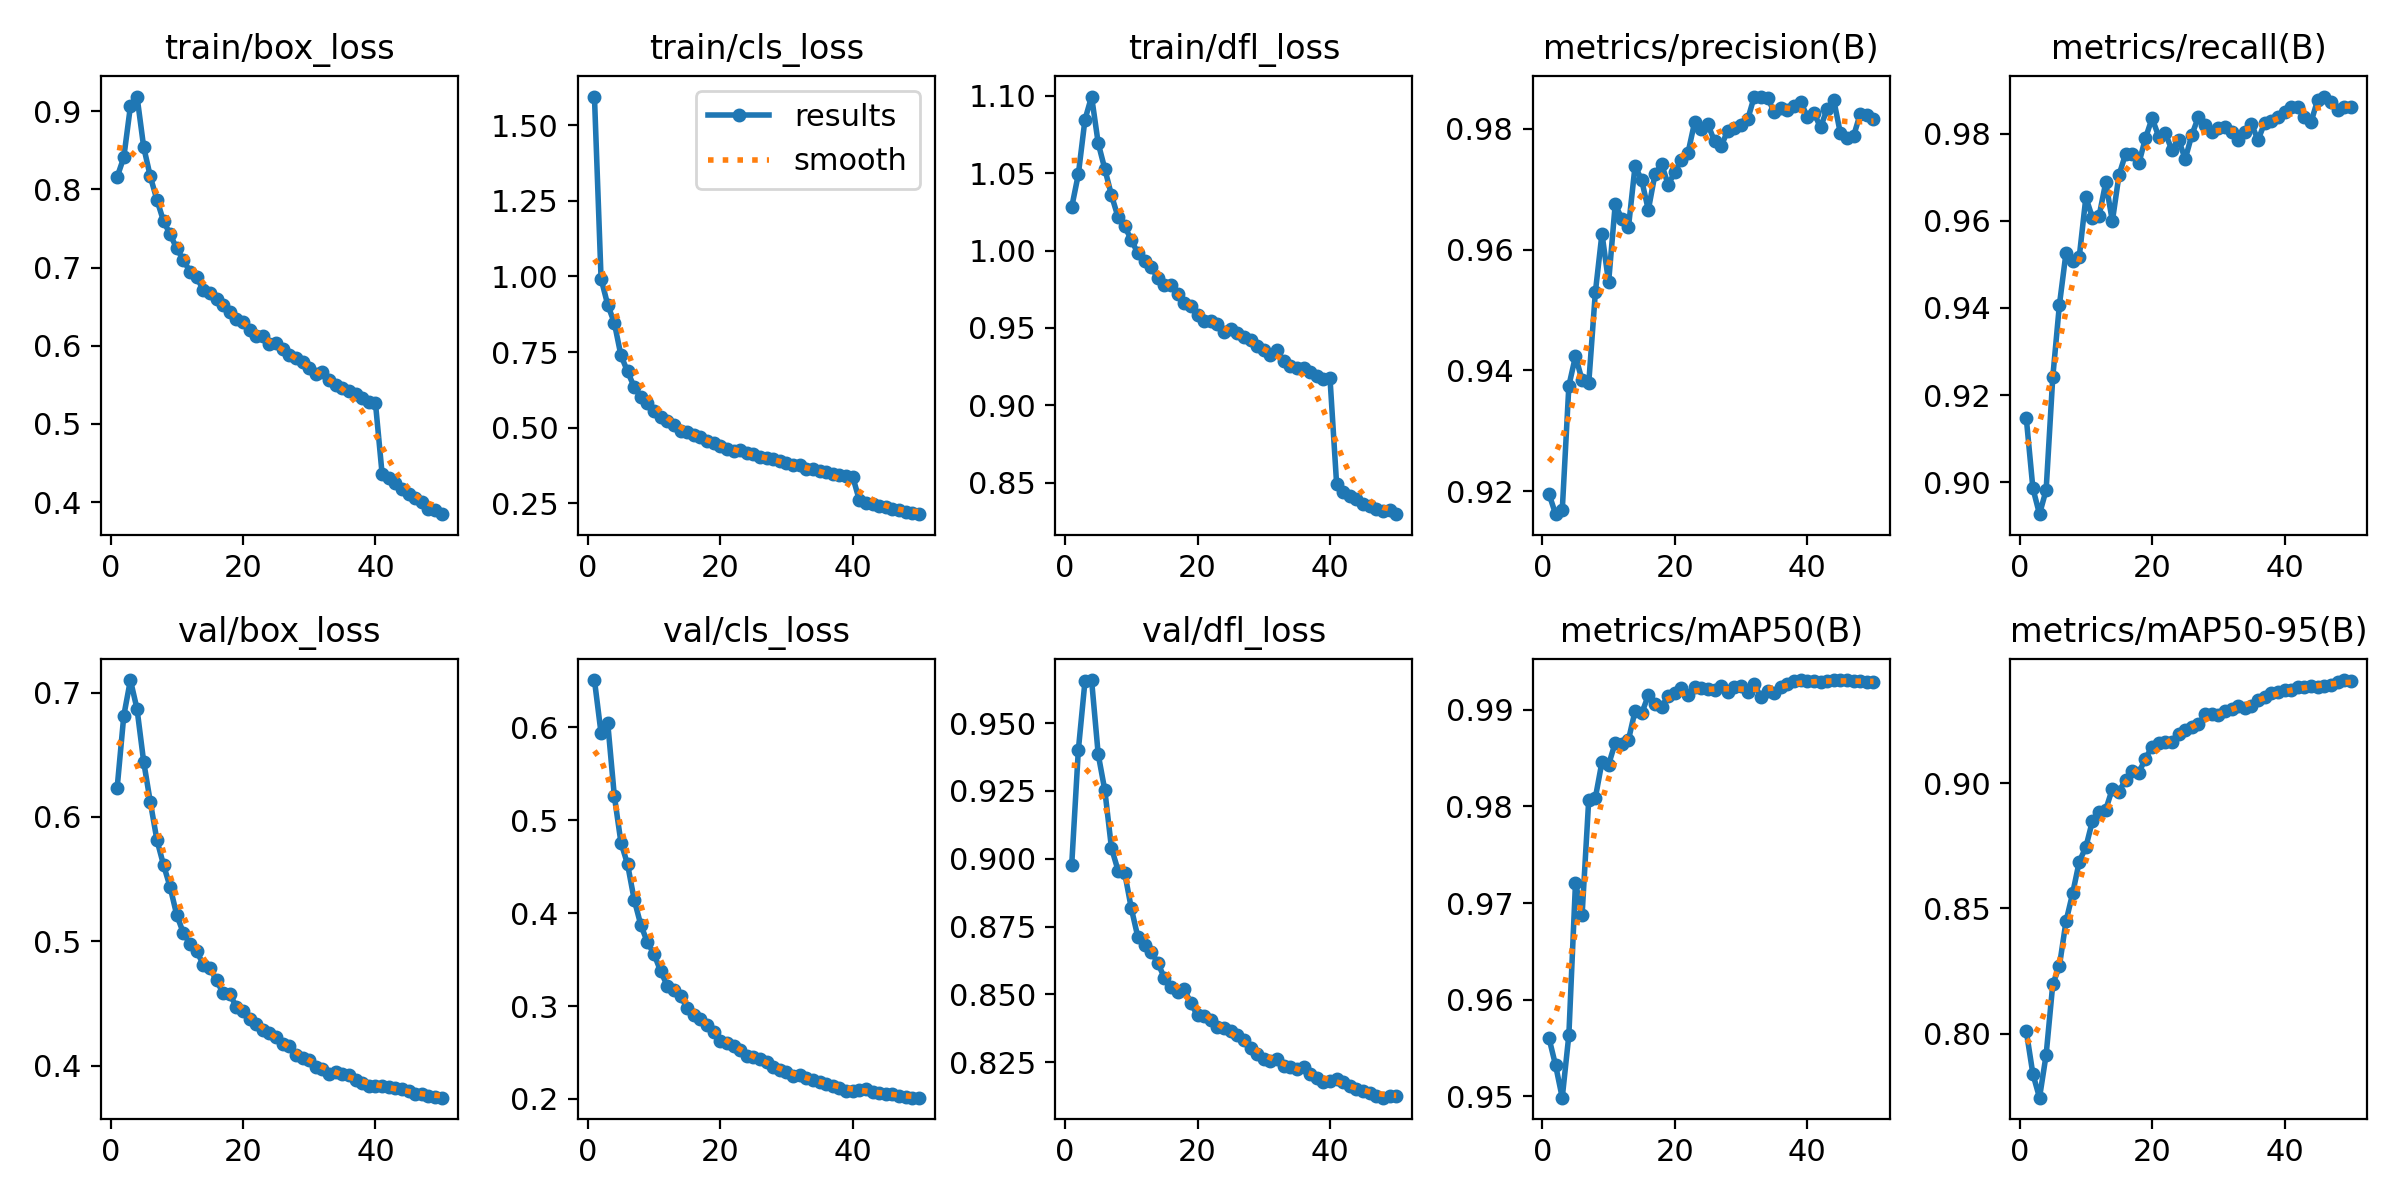

Source data for this figure (header and first rows):
epoch, time, train/box_loss, train/cls_loss, train/dfl_loss, metrics/precision(B), metrics/recall(B), metrics/mAP50(B), metrics/mAP50-95(B), val/box_loss, val/cls_loss, val/dfl_loss, lr/pg0, lr/pg1, lr/pg2, lr/pg3, lr/pg4, lr/pg5, lr/pg6, lr/pg7
1, 983.9, 0.8159, 1.595, 1.028, 0.9195, 0.9148, 0.956, 0.801, 0.6235, 0.651, 0.8978, 0.009997, 0.003332, 0.009997, 0.003332, 0.009997, 0.003332, 0.009997, 0.003332
2, 1821, 0.841, 0.9925, 1.049, 0.9162, 0.8986, 0.9532, 0.7838, 0.6814, 0.5936, 0.9401, 0.0196, 0.006534, 0.0196, 0.006534, 0.0196, 0.006534, 0.0196, 0.006534
3, 2634, 0.9063, 0.9065, 1.085, 0.9168, 0.8927, 0.9498, 0.7744, 0.7101, 0.6052, 0.9654, 0.02881, 0.009603, 0.02881, 0.009603, 0.02881, 0.009603, 0.02881, 0.009603
4, 3433, 0.9187, 0.8467, 1.1, 0.9374, 0.8983, 0.9563, 0.7915, 0.6868, 0.5263, 0.9659, 0.02822, 0.009406, 0.02822, 0.009406, 0.02822, 0.009406, 0.02822, 0.009406
5, 4217, 0.8542, 0.7389, 1.069, 0.9423, 0.9241, 0.9721, 0.8196, 0.6445, 0.476, 0.9385, 0.02762, 0.009208, 0.02762, 0.009208, 0.02762, 0.009208, 0.02762, 0.009208
6, 4972, 0.8166, 0.6856, 1.053, 0.9384, 0.9407, 0.9688, 0.8269, 0.6122, 0.4527, 0.9252, 0.02703, 0.00901, 0.02703, 0.00901, 0.02703, 0.00901, 0.02703, 0.00901
7, 5754, 0.7867, 0.6345, 1.036, 0.9378, 0.9527, 0.9807, 0.8448, 0.5815, 0.4145, 0.904, 0.02644, 0.008812, 0.02644, 0.008812, 0.02644, 0.008812, 0.02644, 0.008812
8, 6623, 0.7595, 0.6003, 1.022, 0.9529, 0.9508, 0.9809, 0.856, 0.5614, 0.3873, 0.8957, 0.02584, 0.008614, 0.02584, 0.008614, 0.02584, 0.008614, 0.02584, 0.008614
9, 7436, 0.7424, 0.5816, 1.016, 0.9626, 0.9517, 0.9846, 0.8687, 0.5436, 0.3686, 0.8947, 0.02525, 0.008416, 0.02525, 0.008416, 0.02525, 0.008416, 0.02525, 0.008416
10, 8539, 0.7244, 0.5561, 1.007, 0.9546, 0.9654, 0.9843, 0.8745, 0.5211, 0.3559, 0.8817, 0.02465, 0.008218, 0.02465, 0.008218, 0.02465, 0.008218, 0.02465, 0.008218
11, 9491, 0.7095, 0.5355, 0.9981, 0.9675, 0.9607, 0.9866, 0.8851, 0.5066, 0.3374, 0.871, 0.02406, 0.00802, 0.02406, 0.00802, 0.02406, 0.00802, 0.02406, 0.00802
12, 10243, 0.6948, 0.5219, 0.9932, 0.9651, 0.9611, 0.9864, 0.8885, 0.4978, 0.3218, 0.8683, 0.02347, 0.007822, 0.02347, 0.007822, 0.02347, 0.007822, 0.02347, 0.007822
13, 11009, 0.6885, 0.5087, 0.9891, 0.9637, 0.9688, 0.9869, 0.8895, 0.4924, 0.3167, 0.8658, 0.02287, 0.007624, 0.02287, 0.007624, 0.02287, 0.007624, 0.02287, 0.007624
14, 11796, 0.6707, 0.4897, 0.9822, 0.9739, 0.9599, 0.9899, 0.8978, 0.4811, 0.3105, 0.8615, 0.02228, 0.007426, 0.02228, 0.007426, 0.02228, 0.007426, 0.02228, 0.007426
15, 12508, 0.6676, 0.4861, 0.9778, 0.9715, 0.9705, 0.9897, 0.8967, 0.4785, 0.2979, 0.8561, 0.02168, 0.007228, 0.02168, 0.007228, 0.02168, 0.007228, 0.02168, 0.007228
16, 13209, 0.6593, 0.4761, 0.9778, 0.9666, 0.9753, 0.9915, 0.9014, 0.4685, 0.2906, 0.8527, 0.02109, 0.00703, 0.02109, 0.00703, 0.02109, 0.00703, 0.02109, 0.00703
17, 13948, 0.6521, 0.4682, 0.9716, 0.9724, 0.9754, 0.9906, 0.9051, 0.4583, 0.2863, 0.851, 0.0205, 0.006832, 0.0205, 0.006832, 0.0205, 0.006832, 0.0205, 0.006832
18, 14860, 0.6427, 0.457, 0.9659, 0.9741, 0.9732, 0.9903, 0.9043, 0.4574, 0.2799, 0.8519, 0.0199, 0.006634, 0.0199, 0.006634, 0.0199, 0.006634, 0.0199, 0.006634
19, 15568, 0.6338, 0.4483, 0.9639, 0.9707, 0.979, 0.9915, 0.9099, 0.4473, 0.2715, 0.8467, 0.01931, 0.006436, 0.01931, 0.006436, 0.01931, 0.006436, 0.01931, 0.006436
20, 16290, 0.6299, 0.4406, 0.9585, 0.9728, 0.9836, 0.9917, 0.9147, 0.4441, 0.2625, 0.8423, 0.01871, 0.006238, 0.01871, 0.006238, 0.01871, 0.006238, 0.01871, 0.006238
21, 17050, 0.6202, 0.4279, 0.9546, 0.9749, 0.9793, 0.9923, 0.9161, 0.4378, 0.2598, 0.8421, 0.01812, 0.00604, 0.01812, 0.00604, 0.01812, 0.00604, 0.01812, 0.00604
22, 17765, 0.6121, 0.4219, 0.9546, 0.976, 0.9801, 0.9916, 0.9166, 0.4334, 0.257, 0.8404, 0.01753, 0.005842, 0.01753, 0.005842, 0.01753, 0.005842, 0.01753, 0.005842
23, 18489, 0.6127, 0.4249, 0.9522, 0.9811, 0.9762, 0.9924, 0.9163, 0.4284, 0.2522, 0.838, 0.01693, 0.005644, 0.01693, 0.005644, 0.01693, 0.005644, 0.01693, 0.005644
24, 19210, 0.6025, 0.4151, 0.947, 0.9799, 0.9786, 0.9922, 0.9195, 0.426, 0.246, 0.8375, 0.01634, 0.005446, 0.01634, 0.005446, 0.01634, 0.005446, 0.01634, 0.005446
25, 19919, 0.604, 0.4117, 0.949, 0.9807, 0.9742, 0.9922, 0.9213, 0.4233, 0.2455, 0.8366, 0.01574, 0.005248, 0.01574, 0.005248, 0.01574, 0.005248, 0.01574, 0.005248
26, 20627, 0.5961, 0.404, 0.9464, 0.9779, 0.9797, 0.9921, 0.9226, 0.4172, 0.2434, 0.8349, 0.01515, 0.00505, 0.01515, 0.00505, 0.01515, 0.00505, 0.01515, 0.00505
27, 21329, 0.5884, 0.3982, 0.9443, 0.9772, 0.9839, 0.9925, 0.9237, 0.4154, 0.2395, 0.8333, 0.01456, 0.004852, 0.01456, 0.004852, 0.01456, 0.004852, 0.01456, 0.004852
28, 22025, 0.5841, 0.3948, 0.9421, 0.9797, 0.9819, 0.9919, 0.9275, 0.4086, 0.2342, 0.8303, 0.01396, 0.004654, 0.01396, 0.004654, 0.01396, 0.004654, 0.01396, 0.004654
29, 22736, 0.5789, 0.3883, 0.9382, 0.9802, 0.9804, 0.9924, 0.9277, 0.406, 0.2308, 0.8278, 0.01337, 0.004456, 0.01337, 0.004456, 0.01337, 0.004456, 0.01337, 0.004456
30, 23441, 0.5713, 0.3816, 0.9354, 0.9807, 0.9813, 0.9925, 0.9274, 0.4048, 0.2294, 0.8263, 0.01277, 0.004258, 0.01277, 0.004258, 0.01277, 0.004258, 0.01277, 0.004258
31, 24154, 0.5643, 0.3768, 0.9323, 0.9815, 0.9815, 0.9919, 0.9291, 0.399, 0.2245, 0.8253, 0.01218, 0.00406, 0.01218, 0.00406, 0.01218, 0.00406, 0.01218, 0.00406
32, 24860, 0.5666, 0.3775, 0.9354, 0.9853, 0.9805, 0.9927, 0.9297, 0.3974, 0.2255, 0.8263, 0.01159, 0.003862, 0.01159, 0.003862, 0.01159, 0.003862, 0.01159, 0.003862
33, 25553, 0.556, 0.3641, 0.9284, 0.9853, 0.9786, 0.9913, 0.9308, 0.3935, 0.2228, 0.8234, 0.01099, 0.003664, 0.01099, 0.003664, 0.01099, 0.003664, 0.01099, 0.003664
34, 26262, 0.5498, 0.3618, 0.9256, 0.9851, 0.9804, 0.9919, 0.9303, 0.3946, 0.2208, 0.8231, 0.0104, 0.003466, 0.0104, 0.003466, 0.0104, 0.003466, 0.0104, 0.003466
35, 26973, 0.5463, 0.3567, 0.924, 0.9828, 0.9822, 0.9918, 0.931, 0.3933, 0.2183, 0.8225, 0.009804, 0.003268, 0.009804, 0.003268, 0.009804, 0.003268, 0.009804, 0.003268
36, 27680, 0.5423, 0.3526, 0.9242, 0.9835, 0.9785, 0.9924, 0.9333, 0.3925, 0.2164, 0.8231, 0.00921, 0.00307, 0.00921, 0.00307, 0.00921, 0.00307, 0.00921, 0.00307
37, 28376, 0.539, 0.3479, 0.9214, 0.983, 0.9825, 0.9927, 0.9347, 0.3887, 0.2144, 0.8205, 0.008616, 0.002872, 0.008616, 0.002872, 0.008616, 0.002872, 0.008616, 0.002872
38, 29092, 0.5335, 0.3436, 0.9186, 0.9838, 0.983, 0.993, 0.936, 0.3858, 0.2116, 0.8193, 0.008022, 0.002674, 0.008022, 0.002674, 0.008022, 0.002674, 0.008022, 0.002674
39, 29806, 0.5282, 0.3408, 0.9171, 0.9845, 0.9839, 0.9931, 0.9364, 0.3838, 0.2088, 0.8177, 0.007428, 0.002476, 0.007428, 0.002476, 0.007428, 0.002476, 0.007428, 0.002476
40, 30513, 0.5267, 0.3377, 0.9173, 0.982, 0.9849, 0.993, 0.9373, 0.3835, 0.2083, 0.8182, 0.006834, 0.002278, 0.006834, 0.002278, 0.006834, 0.002278, 0.006834, 0.002278
41, 31209, 0.4367, 0.26, 0.849, 0.9827, 0.9862, 0.993, 0.9374, 0.3838, 0.2101, 0.819, 0.00624, 0.00208, 0.00624, 0.00208, 0.00624, 0.00208, 0.00624, 0.00208
42, 31907, 0.4303, 0.2517, 0.844, 0.9802, 0.986, 0.9929, 0.9384, 0.3825, 0.2102, 0.8178, 0.005646, 0.001882, 0.005646, 0.001882, 0.005646, 0.001882, 0.005646, 0.001882
43, 32602, 0.4245, 0.2479, 0.841, 0.9833, 0.9838, 0.9929, 0.9385, 0.3817, 0.2074, 0.8162, 0.005052, 0.001684, 0.005052, 0.001684, 0.005052, 0.001684, 0.005052, 0.001684
44, 33296, 0.4164, 0.2405, 0.8393, 0.9848, 0.9827, 0.9931, 0.9388, 0.381, 0.2068, 0.815, 0.004458, 0.001486, 0.004458, 0.001486, 0.004458, 0.001486, 0.004458, 0.001486
45, 33988, 0.4102, 0.2362, 0.8363, 0.9792, 0.9877, 0.9931, 0.9386, 0.3792, 0.2056, 0.8143, 0.003864, 0.001288, 0.003864, 0.001288, 0.003864, 0.001288, 0.003864, 0.001288
46, 34680, 0.4048, 0.2313, 0.8351, 0.9785, 0.9885, 0.9931, 0.9389, 0.3775, 0.2048, 0.8136, 0.00327, 0.00109, 0.00327, 0.00109, 0.00327, 0.00109, 0.00327, 0.00109
47, 35376, 0.4001, 0.2274, 0.8326, 0.9788, 0.9873, 0.993, 0.9393, 0.3768, 0.2036, 0.8127, 0.002676, 0.000892, 0.002676, 0.000892, 0.002676, 0.000892, 0.002676, 0.000892
48, 36066, 0.3908, 0.2205, 0.8314, 0.9825, 0.9853, 0.993, 0.9406, 0.3756, 0.2018, 0.8119, 0.002082, 0.000694, 0.002082, 0.000694, 0.002082, 0.000694, 0.002082, 0.000694
49, 36754, 0.3899, 0.2185, 0.8324, 0.9823, 0.9861, 0.9929, 0.9413, 0.3749, 0.2013, 0.8124, 0.001488, 0.000496, 0.001488, 0.000496, 0.001488, 0.000496, 0.001488, 0.000496
50, 37449, 0.3847, 0.2139, 0.8295, 0.9816, 0.9862, 0.9929, 0.9411, 0.3742, 0.2013, 0.8126, 0.000894, 0.000298, 0.000894, 0.000298, 0.000894, 0.000298, 0.000894, 0.000298
